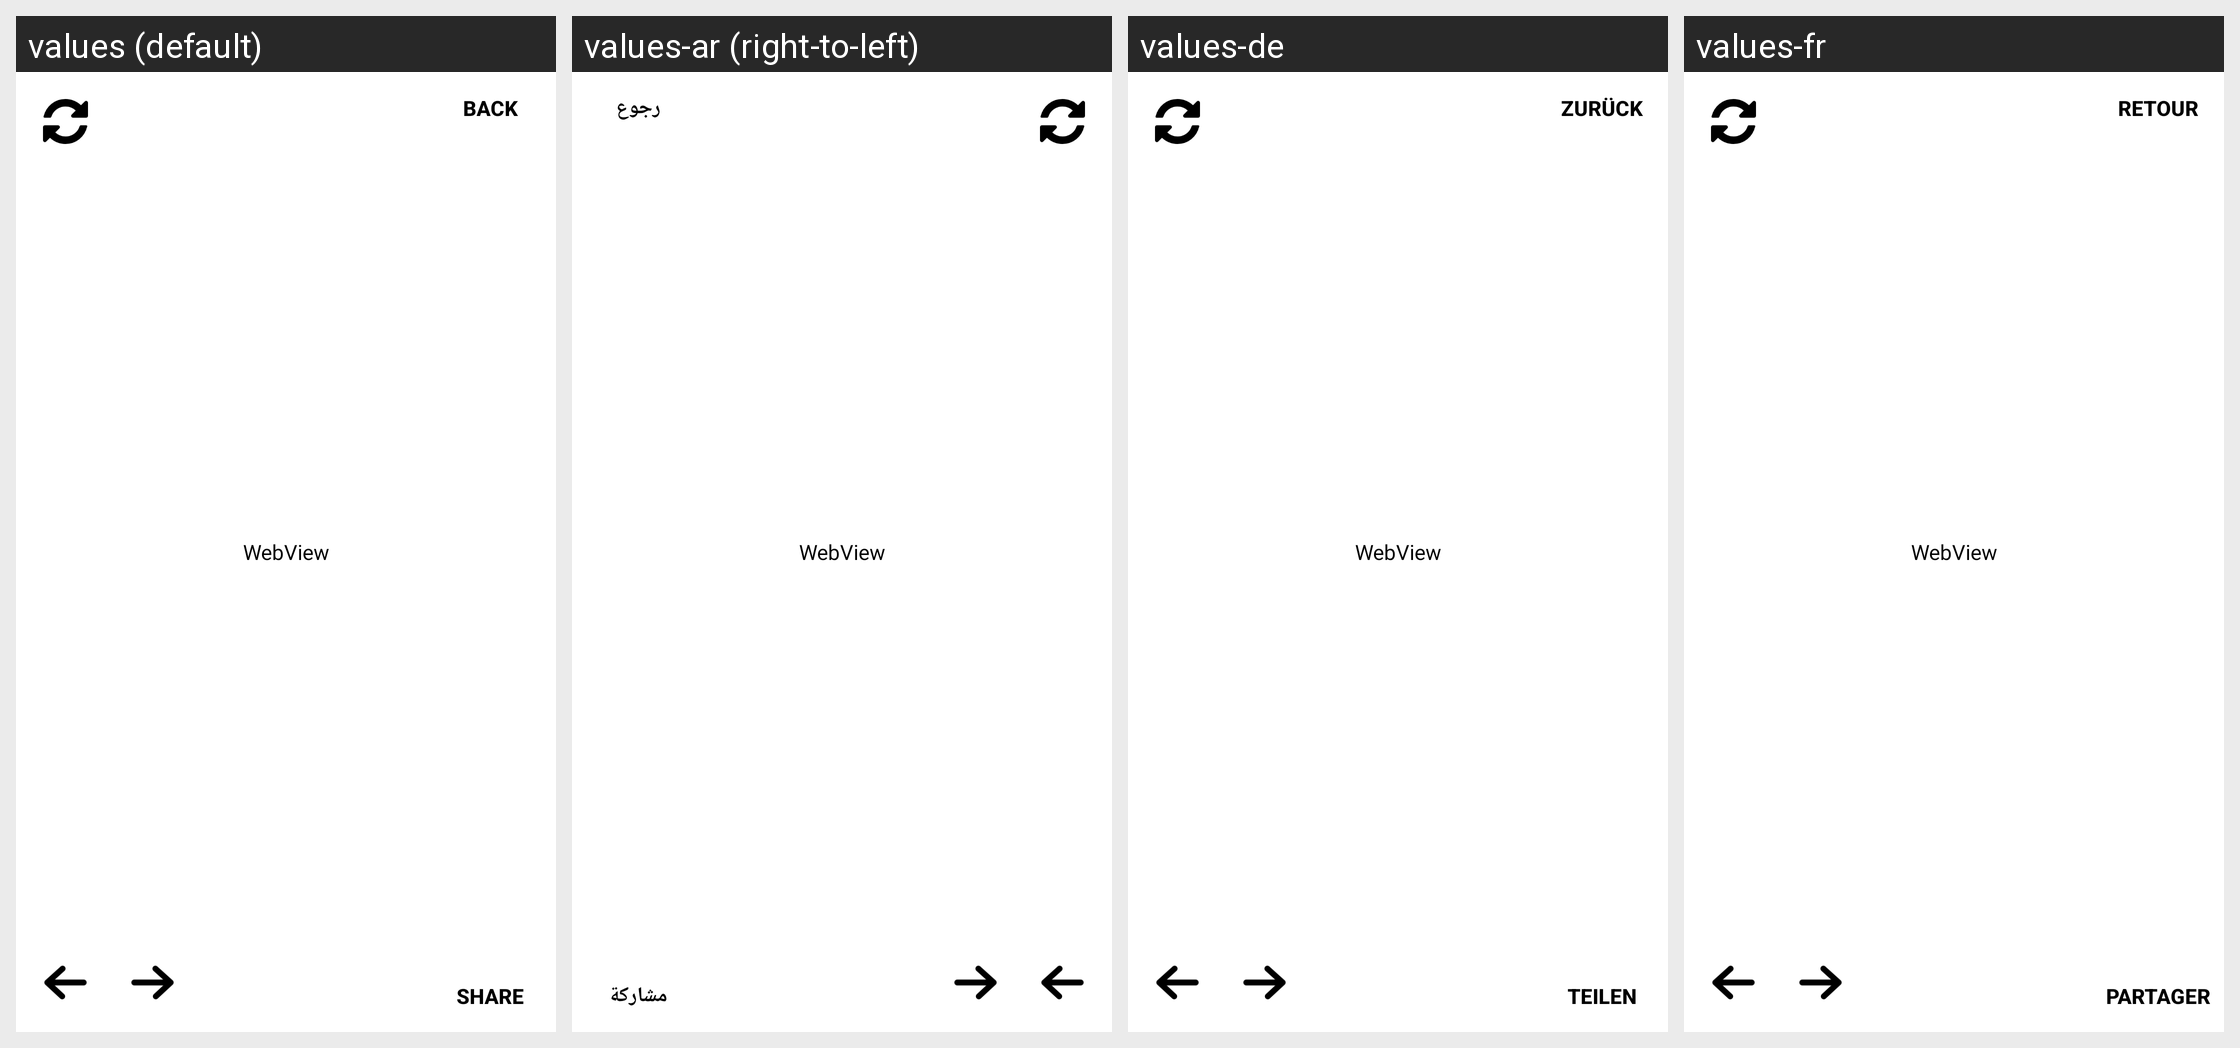

Here is an Android app screen in its default locale and in the app's own translations. Write out the translated-string differences for the strings that appear on this screen.
Android screen res/layout/fragment_webview.xml rendered under 4 locales, left to right: values (default), values-ar (right-to-left), values-de, values-fr. Device: Nexus 5 (rendered at 1080×1920; each locale shown at half size, 540×960, under a caption strip naming it); theme Theme.AndroidAbschluss.
Other locales in the repository, not shown: values-es.
Strings drawn on this screen, with the default value and each locale's value (text and hints the layout hard-codes, and strings that could not be matched under every locale, appear in the picture but are not listed):

back
  values: Back
  values-ar: رجوع
  values-de: Zurück
  values-fr: Retour

share
  values: Share
  values-ar: مشاركة
  values-de: Teilen
  values-fr: Partager
